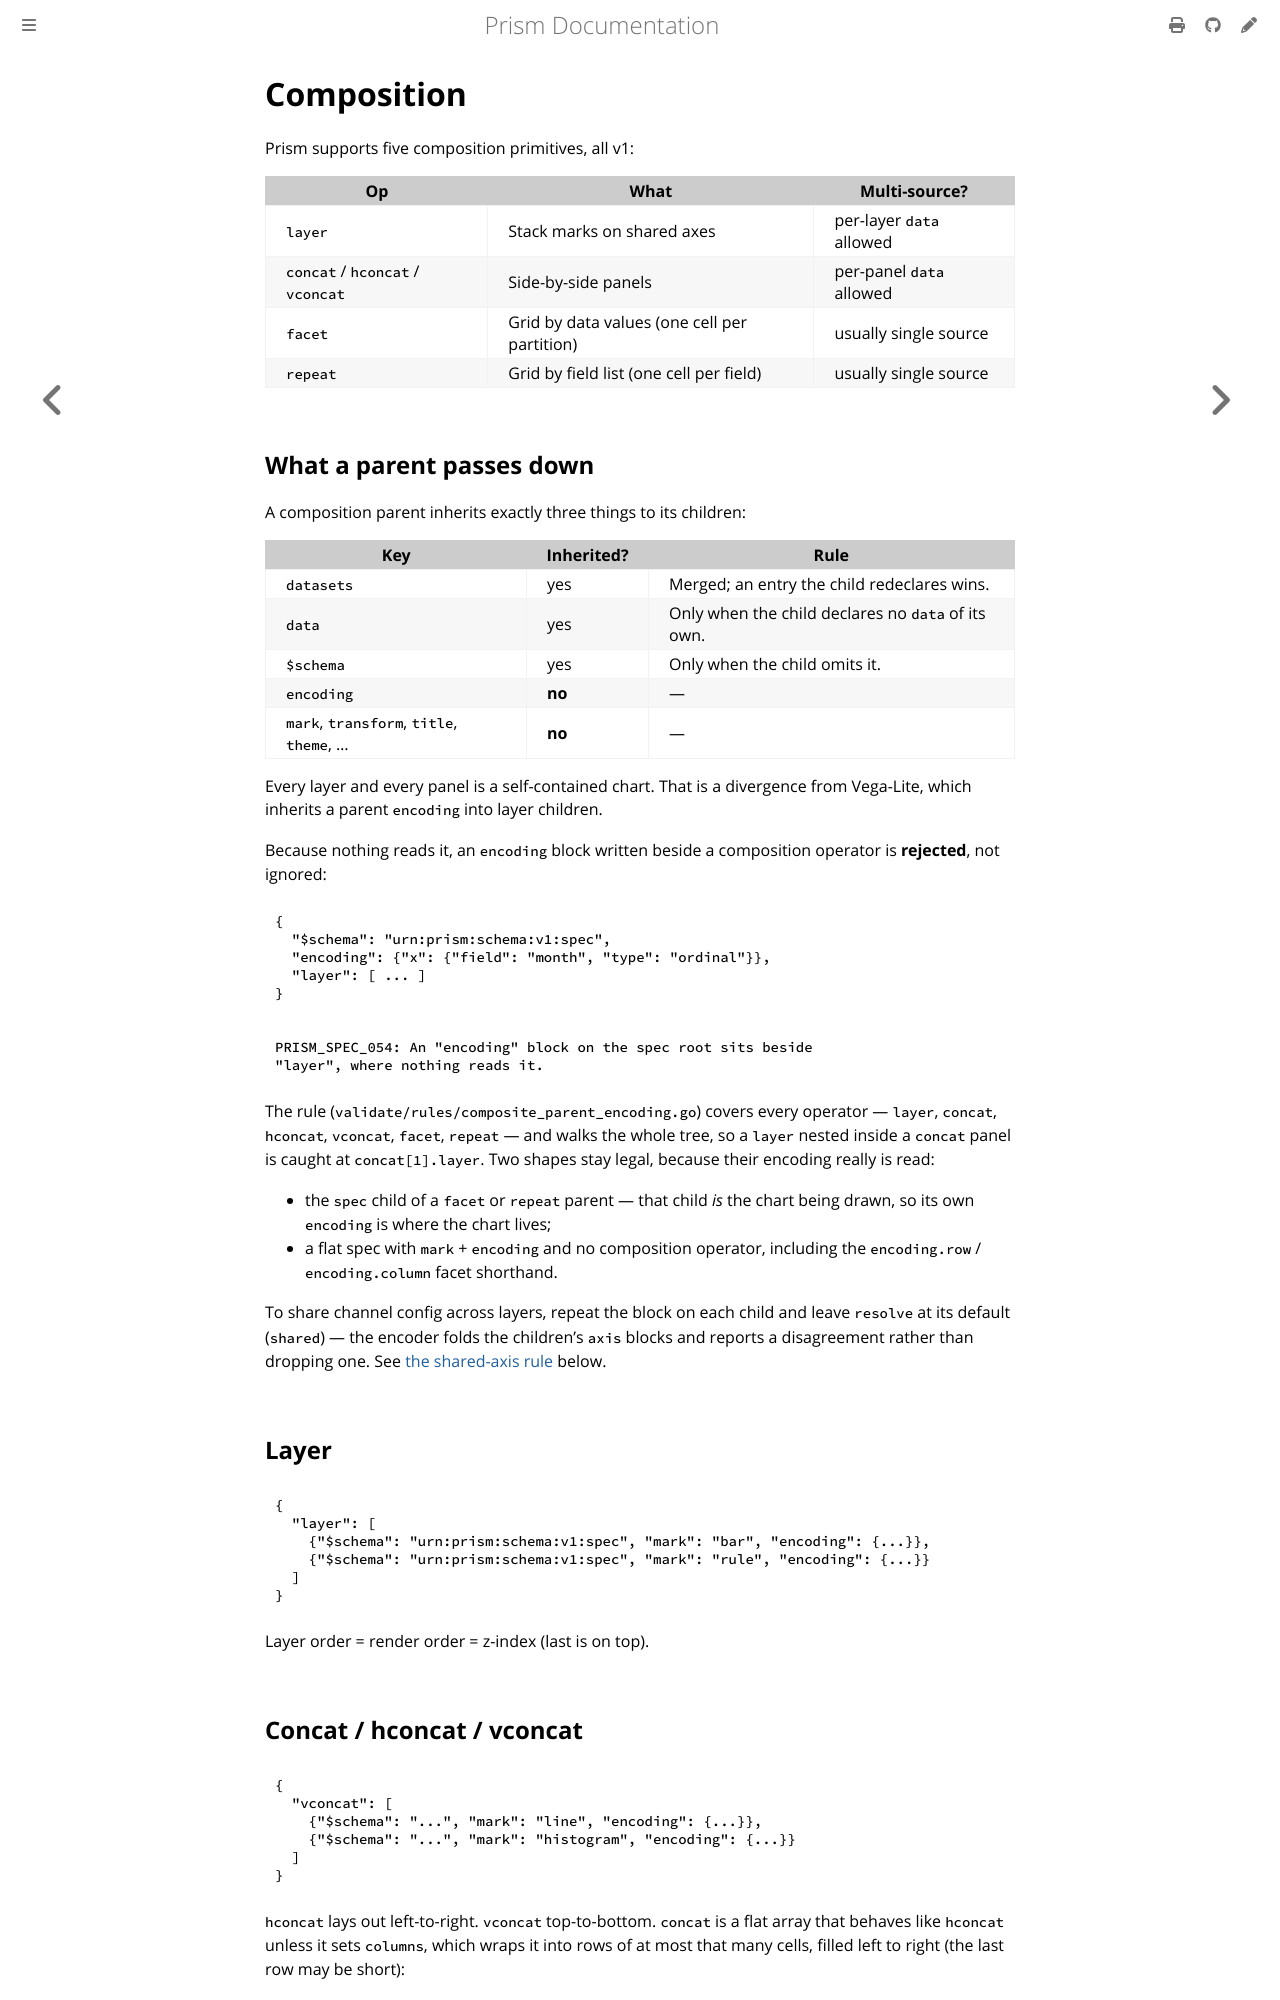

repository: frankbardon/prism · page: latest/concepts/composition.html · generator: mdbook

# Composition

Prism supports five composition primitives, all v1:

| Op | What | Multi-source? |
|---|---|---|
| `layer` | Stack marks on shared axes | per-layer `data` allowed |
| `concat` / `hconcat` / `vconcat` | Side-by-side panels | per-panel `data` allowed |
| `facet` | Grid by data values (one cell per partition) | usually single source |
| `repeat` | Grid by field list (one cell per field) | usually single source |

## Layer

```json
{
  "layer": [
    {"$schema": "urn:prism:schema:v1:spec", "mark": "bar", "encoding": {...}},
    {"$schema": "urn:prism:schema:v1:spec", "mark": "rule", "encoding": {...}}
  ]
}
```

Layer order = render order = z-index (last is on top).
